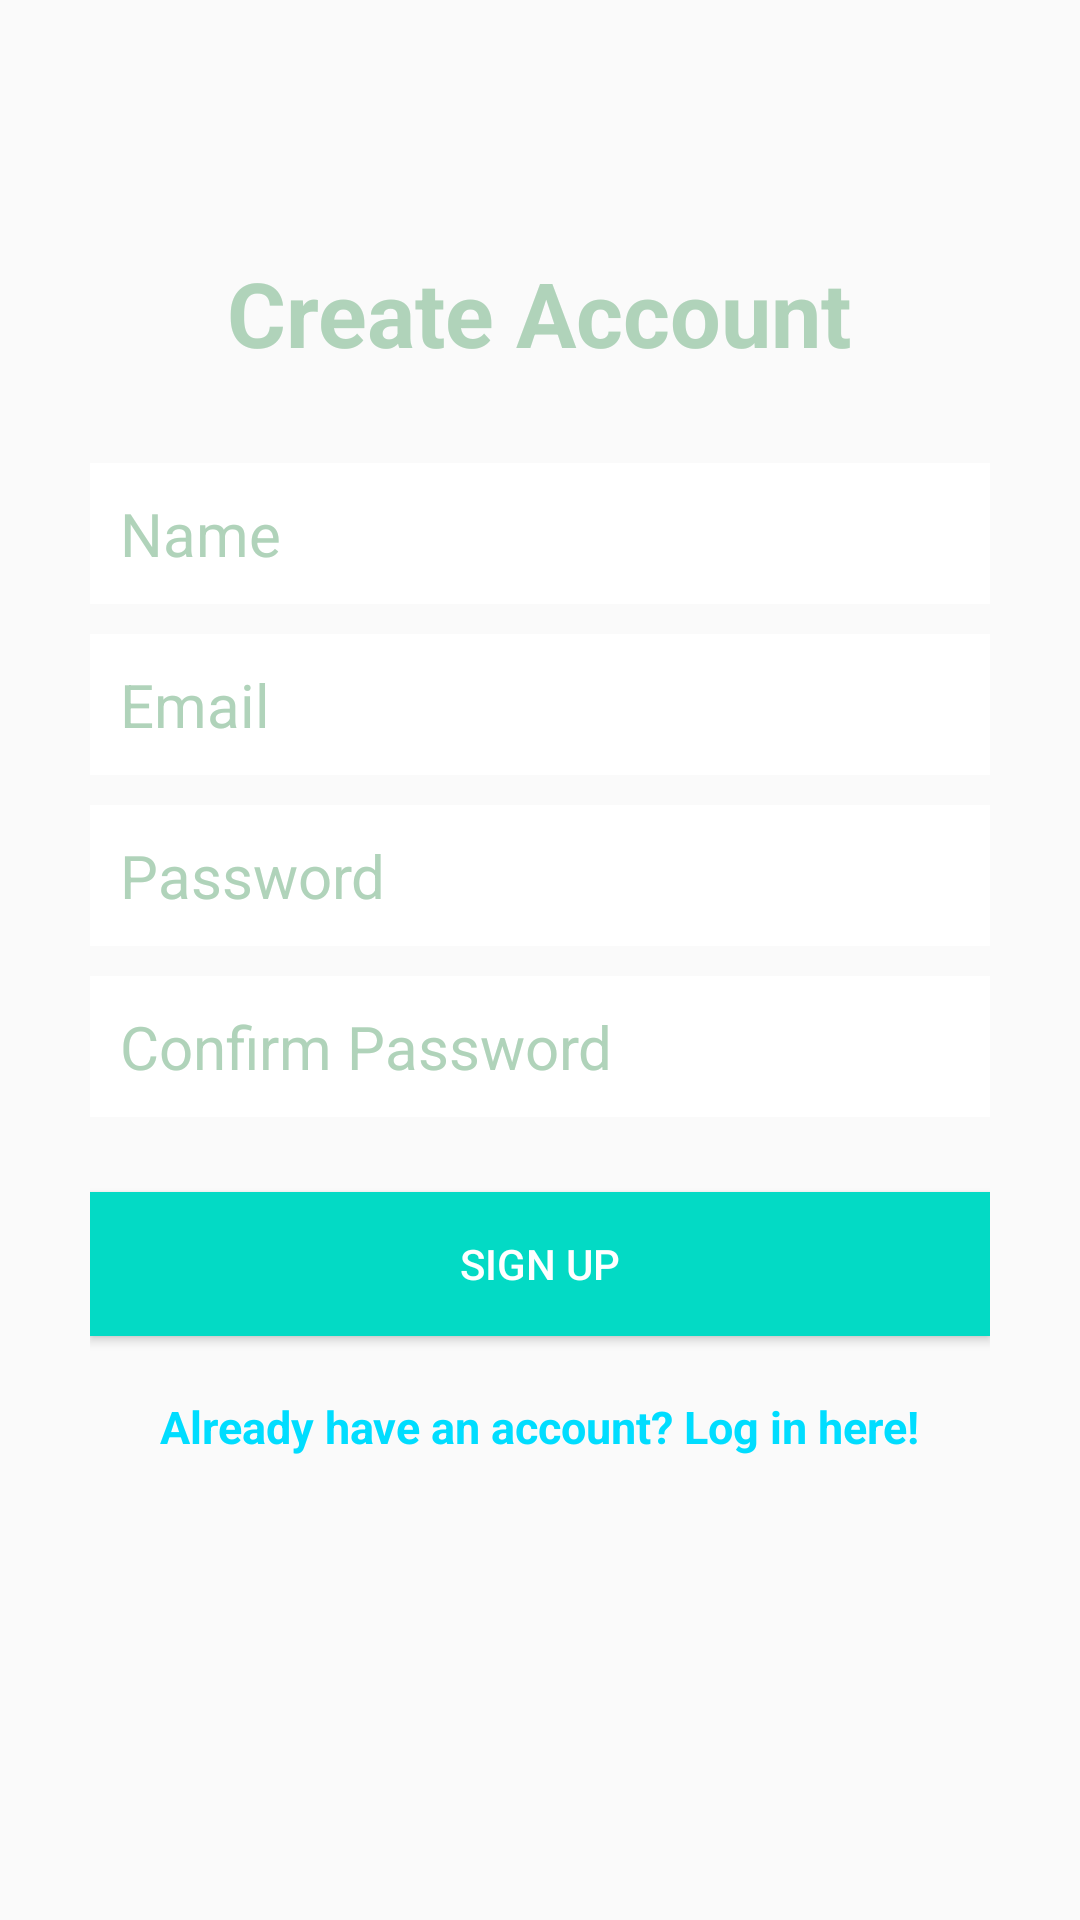

Here is an Android app screen rendered from its layout file. Give the layout XML and the strings, colors and styles it references.
<!-- AndroidManifest.xml: application theme AppTheme -->
<!-- res/layout/activity_create_account.xml -->
<?xml version="1.0" encoding="utf-8"?>
<RelativeLayout xmlns:android="http://schemas.android.com/apk/res/android"
    android:layout_width="match_parent"
    android:layout_height="match_parent">

    <LinearLayout
        android:orientation="vertical"
        android:layout_width="match_parent"
        android:layout_height="wrap_content"
        android:padding="30dp"
        android:layout_centerVertical="true"
        android:layout_centerHorizontal="true"
        android:id="@+id/linearLayout">

        <EditText
            android:id="@+id/nameEditText"
            android:layout_width="match_parent"
            android:layout_height="wrap_content"
            android:background="@android:color/white"
            android:hint="Name"
            android:nextFocusDown="@+id/passwordEditText"
            android:padding="10dp"
            android:layout_marginBottom="10dp"
            android:textColor="@android:color/black"
            android:textColorHint="@color/colorTextIcons"
            android:textSize="20sp" />

        <EditText
            android:id="@+id/emailEditText"
            android:layout_width="match_parent"
            android:layout_height="wrap_content"
            android:background="@android:color/white"
            android:hint="Email"
            android:inputType="textEmailAddress"
            android:nextFocusDown="@+id/passwordEditText"
            android:padding="10dp"
            android:layout_marginBottom="10dp"
            android:textColor="@android:color/black"
            android:textColorHint="@color/colorTextIcons"
            android:textSize="20sp" />

        <EditText
            android:id="@+id/passwordEditText"
            android:layout_width="match_parent"
            android:layout_height="wrap_content"
            android:background="@android:color/white"
            android:hint="Password"
            android:inputType="textPassword"
            android:nextFocusDown="@+id/passwordEditText"
            android:padding="10dp"
            android:layout_marginBottom="10dp"
            android:textColor="@android:color/black"
            android:textColorHint="@color/colorTextIcons"
            android:textSize="20sp" />

        <EditText
            android:id="@+id/confirmPasswordEditText"
            android:layout_width="match_parent"
            android:layout_height="wrap_content"
            android:background="@android:color/white"
            android:hint="Confirm Password"
            android:inputType="textPassword"
            android:nextFocusDown="@+id/passwordEditText"
            android:padding="10dp"
            android:layout_marginBottom="10dp"
            android:textColor="@android:color/black"
            android:textColorHint="@color/colorTextIcons"
            android:textSize="20sp" />


        <Button
            android:id="@+id/createUserButton"
            android:layout_width="match_parent"
            android:layout_height="wrap_content"
            android:padding="10dp"
            android:text="Sign up"
            android:background="@color/colorAccent"
            android:layout_marginTop="15dp"
            android:textColor="@android:color/primary_text_dark" />

        <TextView
            android:id="@+id/loginTextView"
            android:layout_width="wrap_content"
            android:layout_height="wrap_content"
            android:layout_gravity="center_horizontal"
            android:layout_marginTop="20dp"
            android:text="Already have an account? Log in here!"
            android:textColor="@android:color/holo_blue_bright"
            android:textSize="15sp"
            android:textStyle="bold" />

    </LinearLayout>

    <TextView
        android:layout_width="wrap_content"
        android:layout_height="wrap_content"
        android:text="Create Account"
        android:textColor="@color/colorTextIcons"
        android:textSize="30dp"
        android:textStyle="bold"
        android:layout_above="@+id/linearLayout"
        android:layout_centerHorizontal="true" />

</RelativeLayout>
<!-- resources referenced by this layout -->
<resources>
  <color name="colorAccent">#03DAC5</color>
  <color name="colorTextIcons">#B0D3BA</color>
  <style name="AppTheme" parent="Theme.AppCompat.Light.DarkActionBar">
          
          <item name="colorPrimary">@color/colorPrimary</item>
          <item name="colorPrimaryDark">@color/colorPrimaryDark</item>
          <item name="colorAccent">@color/colorAccent</item>
      </style>
  <color name="colorPrimary">#6200EE</color>
  <color name="colorPrimaryDark">#3700B3</color>
</resources>
